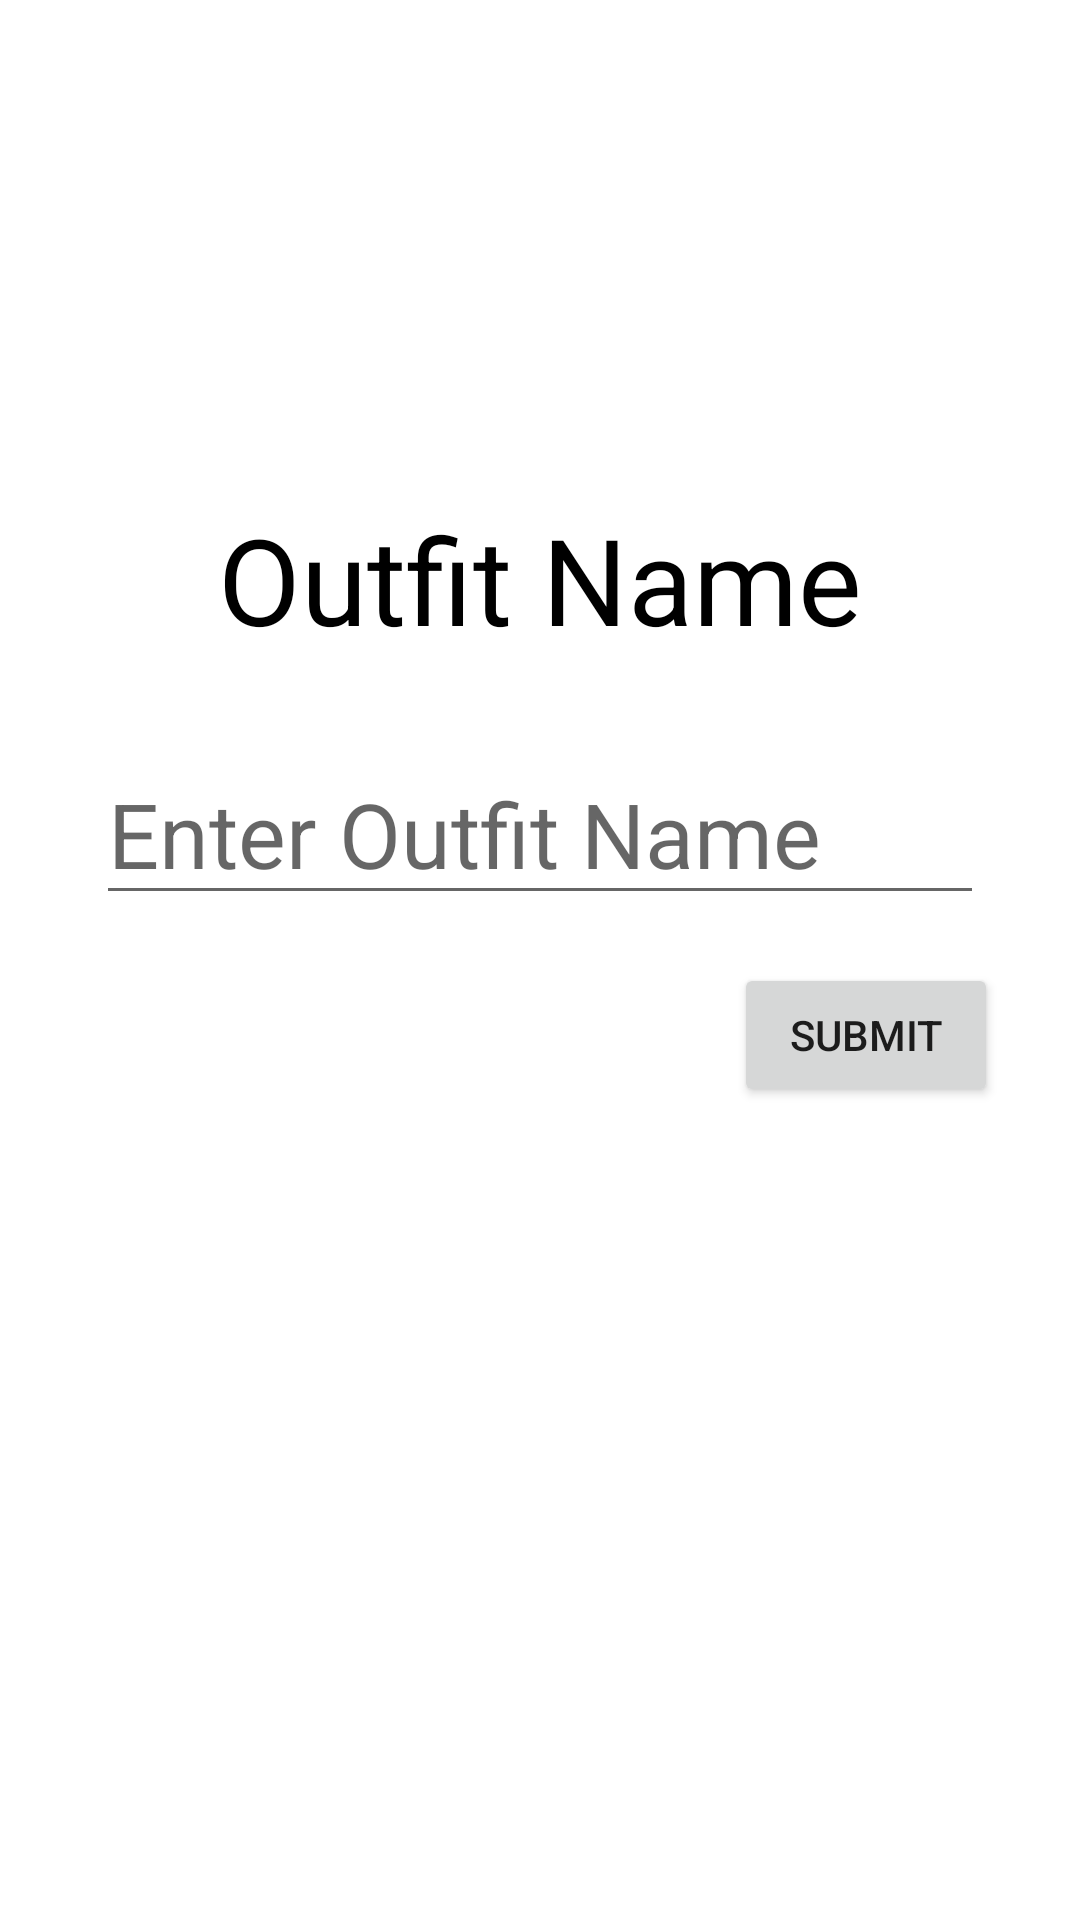

Write the Android layout XML for this screen, with the resource values it uses.
<!-- AndroidManifest.xml: application theme Theme.AllIn -->
<!-- res/layout/fragment_add_outfit.xml -->
<?xml version="1.0" encoding="utf-8"?>
<androidx.constraintlayout.widget.ConstraintLayout xmlns:android="http://schemas.android.com/apk/res/android"
    xmlns:app="http://schemas.android.com/apk/res-auto"
    xmlns:tools="http://schemas.android.com/tools"
    android:layout_width="match_parent"
    android:layout_height="match_parent"
    tools:context=".fragments.add.AddOutfitFragment">

    <TextView
        android:id="@+id/outfit_title"
        android:layout_width="match_parent"
        android:layout_height="wrap_content"
        android:layout_marginHorizontal="32dp"
        android:layout_marginBottom="28dp"
        android:text="Outfit Name"
        android:textAlignment="center"
        android:textColor="@android:color/black"
        android:textSize="40sp"
        app:layout_constraintBottom_toTopOf="@+id/outfit_name_et"
        app:layout_constraintEnd_toEndOf="parent"
        app:layout_constraintStart_toStartOf="parent" />

    <EditText
        android:id="@+id/outfit_name_et"
        android:layout_width="match_parent"
        android:layout_height="wrap_content"
        android:layout_marginHorizontal="32dp"
        android:ems="10"
        android:hint="Enter Outfit Name"
        android:inputType="textCapWords"
        android:minHeight="48dp"
        android:textSize="30sp"
        app:layout_constraintBottom_toBottomOf="parent"
        app:layout_constraintEnd_toEndOf="parent"
        app:layout_constraintStart_toStartOf="parent"
        app:layout_constraintTop_toTopOf="parent"
        app:layout_constraintVertical_bias="0.425" />

    <Button
        android:id="@+id/add_new_outfit_btn"
        android:layout_width="wrap_content"
        android:layout_height="wrap_content"
        android:layout_marginTop="16dp"
        android:text="Submit"
        app:layout_constraintEnd_toEndOf="parent"
        app:layout_constraintHorizontal_bias="0.899"
        app:layout_constraintStart_toStartOf="parent"
        app:layout_constraintTop_toBottomOf="@+id/outfit_name_et" />


</androidx.constraintlayout.widget.ConstraintLayout>
<!-- resources referenced by this layout -->
<resources>
  <style name="Theme.AllIn" parent="Theme.MaterialComponents.DayNight.DarkActionBar">
          
          <item name="colorPrimary">@color/main_blue</item>
          <item name="colorPrimaryVariant">@color/main_blue_dark</item>
          <item name="colorOnPrimary">@color/white</item>
          
          <item name="colorSecondary">@color/main_blue</item>
          <item name="colorSecondaryVariant">@color/main_blue_dark</item>
          <item name="colorOnSecondary">@color/black</item>
          
          <item name="android:statusBarColor" tools:targetApi="l">?attr/colorPrimaryVariant</item>
          
      </style>
  <color name="main_blue">#1da1f2</color>
  <color name="main_blue_dark">#0073bf</color>
  <color name="white">#FFFFFFFF</color>
  <color name="black">#FF000000</color>
</resources>
